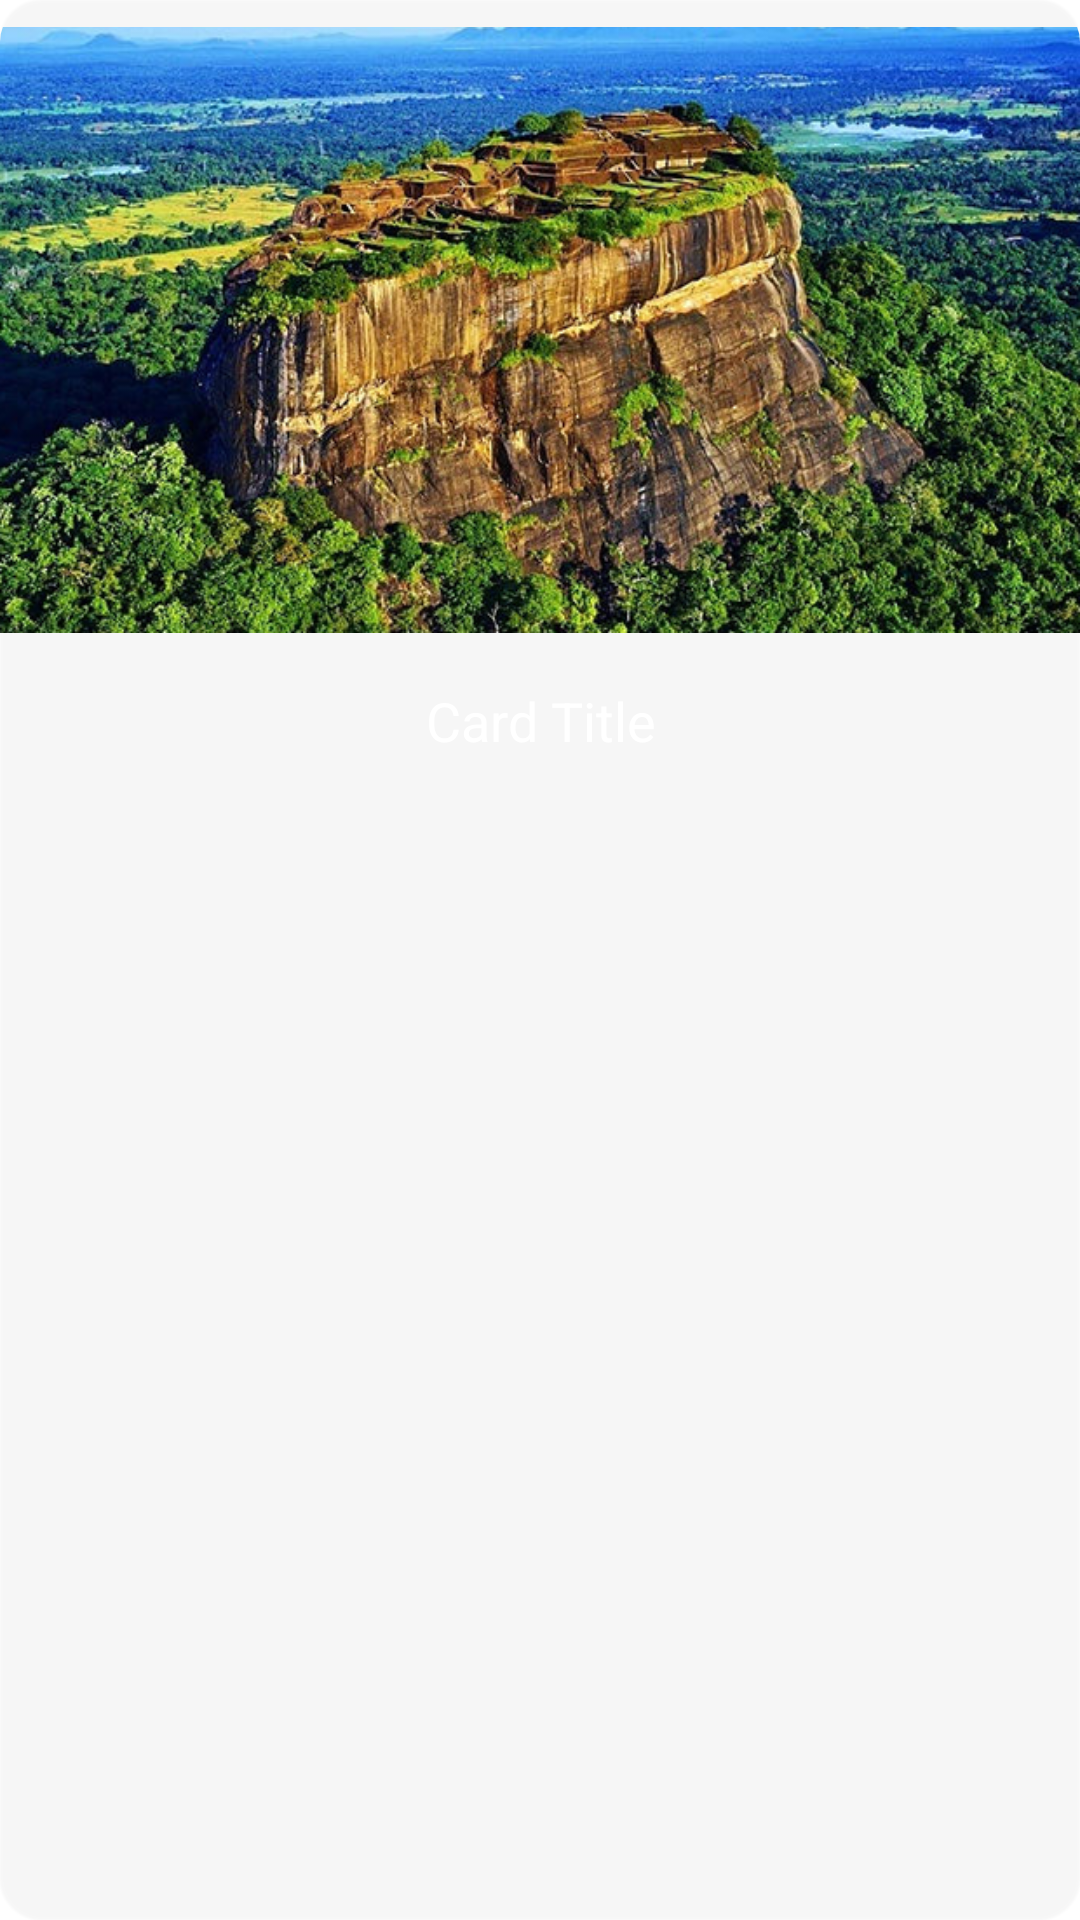

Layout XML and referenced resources for this Android screen:
<!-- AndroidManifest.xml: application theme Theme.InfoMate -->
<!-- res/layout/recommendation_row.xml -->
<?xml version="1.0" encoding="utf-8"?>
<androidx.cardview.widget.CardView xmlns:android="http://schemas.android.com/apk/res/android"
    xmlns:app="http://schemas.android.com/apk/res-auto"
    android:layout_width="match_parent"
    android:layout_height="wrap_content"
    android:elevation="0dp"
    android:outlineSpotShadowColor="#004A4A4A"
    app:cardBackgroundColor="#004A4A4A"
    app:cardCornerRadius="14dp">

    <LinearLayout
        android:layout_width="match_parent"
        android:layout_height="match_parent"
        android:orientation="vertical">

        <ImageView
            android:id="@+id/cardImage"
            android:layout_width="match_parent"
            android:layout_height="220dp"
            android:src="@drawable/sigiriya" />

        <TextView
            android:id="@+id/cardTitle"
            android:layout_width="match_parent"
            android:layout_height="wrap_content"
            android:paddingBottom="40dp"
            android:text="Card Title"
            android:textSize="18sp"
            android:paddingTop="8dp"
            android:textAlignment="center"
            android:textColor="@color/white" />

    </LinearLayout>

</androidx.cardview.widget.CardView>
<!-- resources referenced by this layout -->
<resources>
  <color name="white">#FFFFFFFF</color>
  <!-- drawable sigiriya: png bitmap (drawable, 541617 bytes) -->
  <style name="Theme.InfoMate" parent="Theme.MaterialComponents.DayNight.NoActionBar">
          
          <item name="colorPrimary">@color/purple_500</item>
          <item name="colorPrimaryVariant">@color/purple_700</item>
          <item name="colorOnPrimary">@color/white</item>
          
          <item name="colorSecondary">@color/teal_200</item>
          <item name="colorSecondaryVariant">@color/teal_700</item>
          <item name="colorOnSecondary">@color/black</item>
          
          <item name="android:statusBarColor" tools:targetApi="l">?attr/colorPrimaryVariant</item>
          
      </style>
  <color name="purple_500">#FF6200EE</color>
  <color name="purple_700">#FF3700B3</color>
  <color name="teal_200">#FF03DAC5</color>
  <color name="teal_700">#00347A</color>
  <color name="black">#FF000000</color>
</resources>
